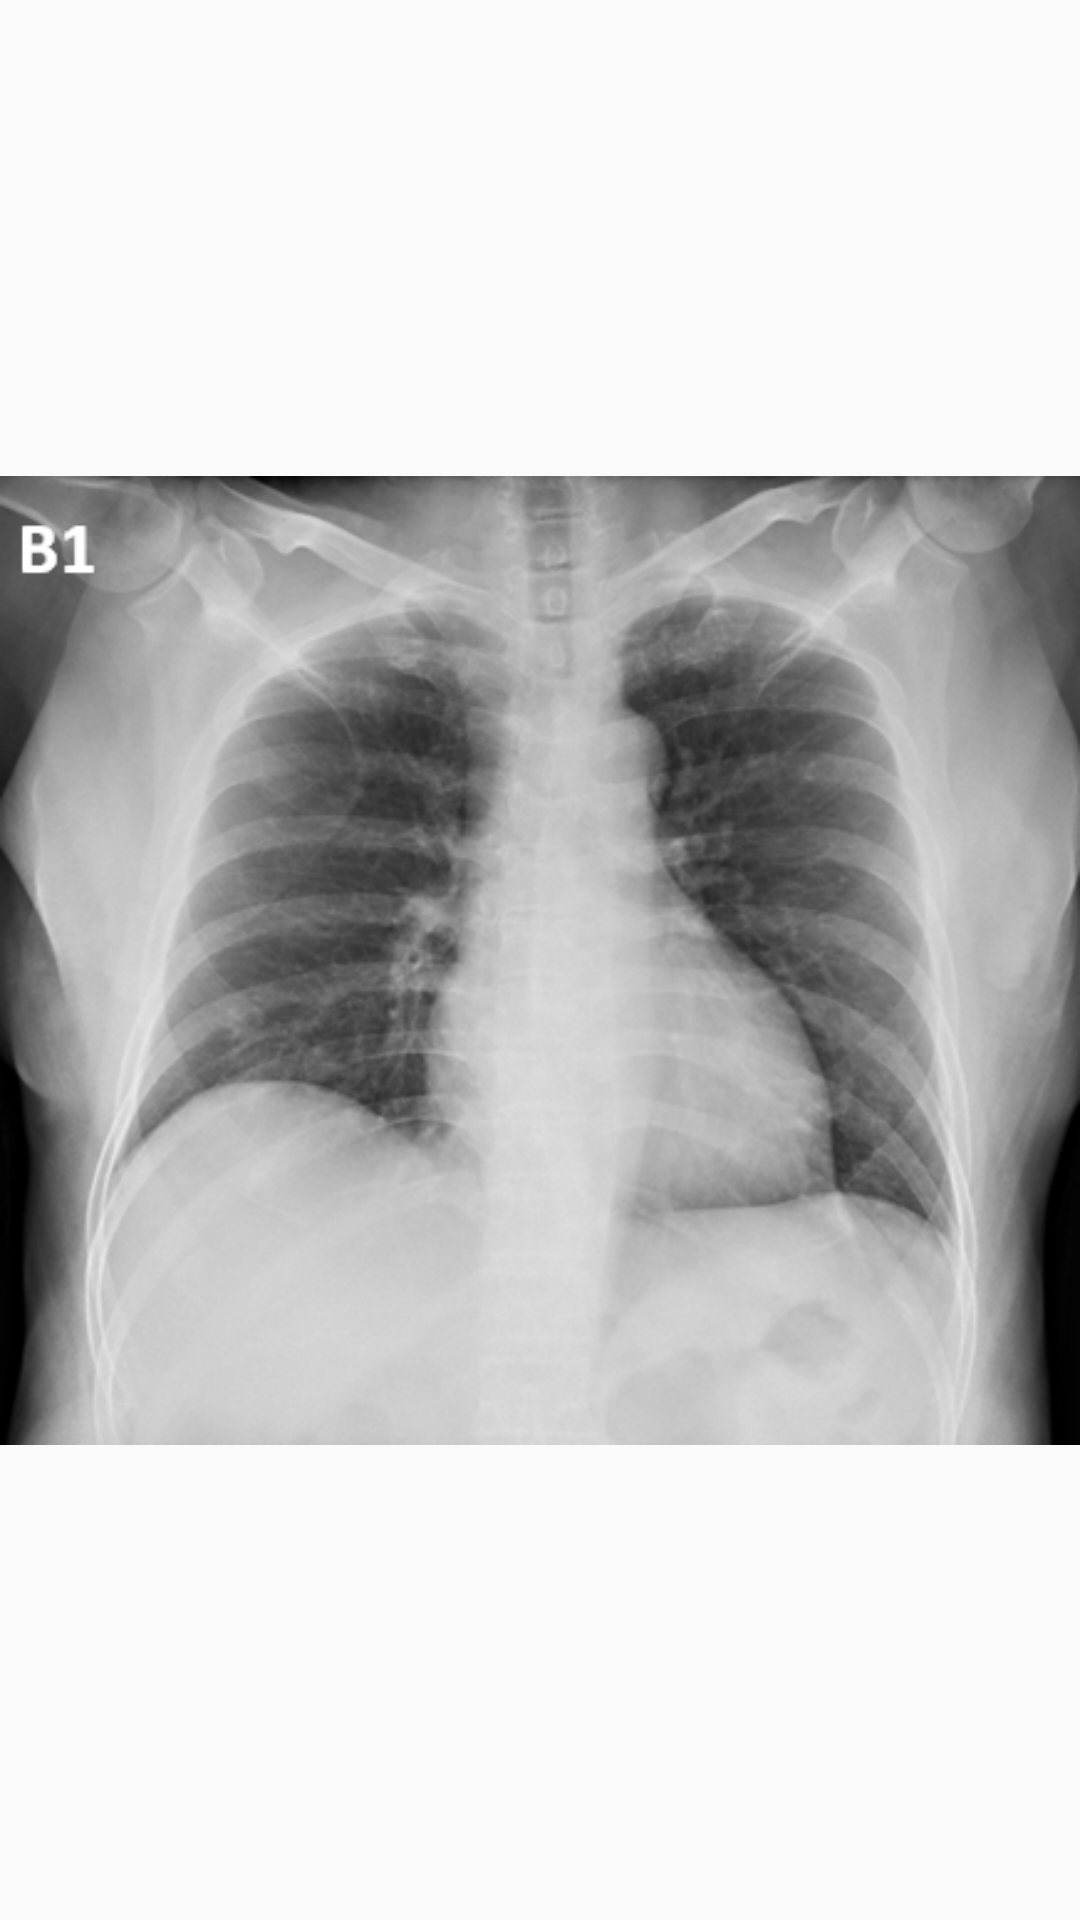

This screen was rendered from an Android layout file. Write that file and the resources it references.
<!-- AndroidManifest.xml: application theme AppTheme -->
<!-- res/layout/activity_image_gallery.xml -->
<?xml version="1.0" encoding="utf-8"?>
<androidx.constraintlayout.widget.ConstraintLayout xmlns:android="http://schemas.android.com/apk/res/android"
    xmlns:app="http://schemas.android.com/apk/res-auto"
    xmlns:tools="http://schemas.android.com/tools"
    android:layout_width="match_parent"
    android:layout_height="match_parent"
    tools:context=".presentation.therapy.ImageGalleryActivity">

    <ImageView
        android:id="@+id/imageView2"
        android:layout_width="wrap_content"
        android:layout_height="wrap_content"
        android:layout_margin="8dp"
        app:layout_constraintBottom_toBottomOf="parent"
        app:layout_constraintEnd_toEndOf="parent"
        app:layout_constraintHorizontal_bias="0.5"
        app:layout_constraintStart_toStartOf="parent"
        app:layout_constraintTop_toTopOf="parent"
        app:srcCompat="@drawable/sample_x_ray_chest" />
</androidx.constraintlayout.widget.ConstraintLayout>
<!-- resources referenced by this layout -->
<resources>
  <!-- drawable sample_x_ray_chest: png bitmap (drawable-v24, 110196 bytes) -->
  <style name="AppTheme" parent="Theme.AppCompat.Light.DarkActionBar">
          
          <item name="colorPrimary">@color/colorPrimary</item>
          <item name="colorPrimaryDark">@color/colorPrimaryDark</item>
          <item name="colorAccent">@color/colorAccent</item>
      </style>
  <!-- not gathered from this repository: default colours our renderer supplied (Android Studio template values) -->
  <color name="colorPrimary">#FF6200EE</color>
  <color name="colorPrimaryDark">#FF3700B3</color>
  <color name="colorAccent">#FF03DAC5</color>
</resources>
